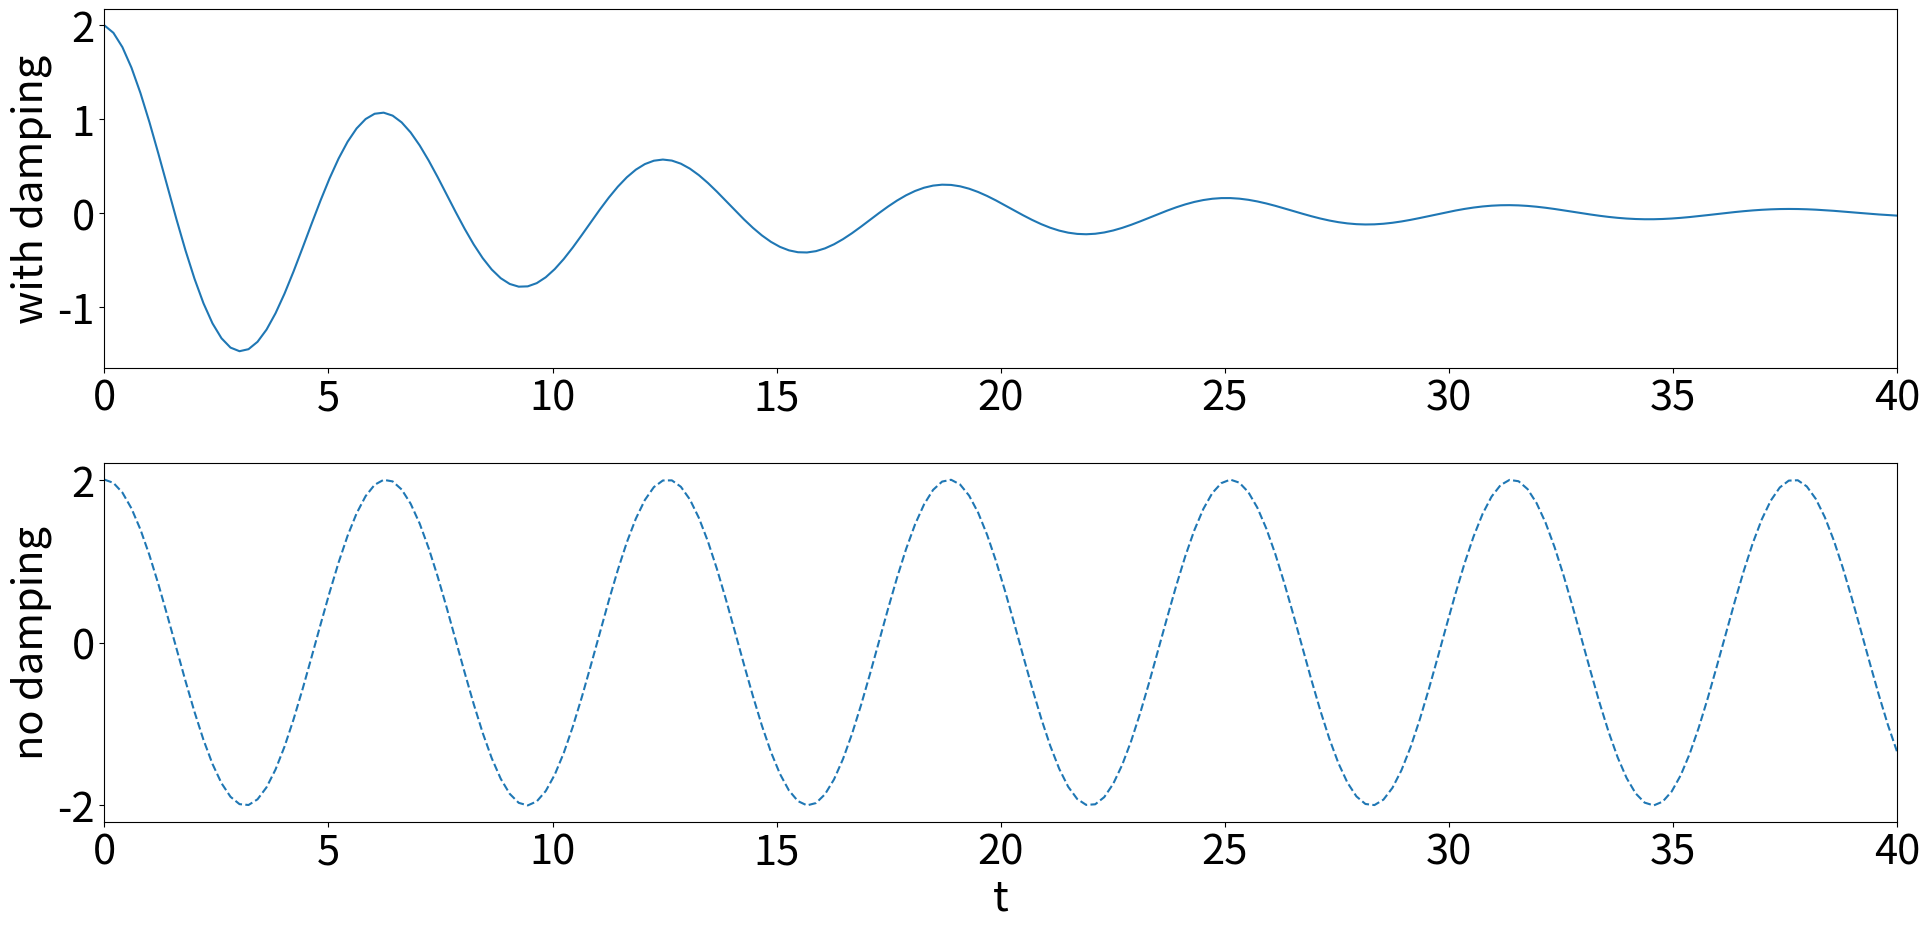

Recreate this plot in Python. (Note: this script raises an exception after producing the figure.)
"""
Basic sine plot with axis labels
"""
import numpy as np
import matplotlib.pyplot as plt

# New figure (increase figure size)
fig = plt.figure(figsize=(20,10))

# Bigger font
plt.rcParams.update({'font.size': 30})

# Set up x and y
t = np.linspace(0,40,200)
x = 2*np.exp(-t/10)*np.cos(t)
x0 = 2*np.cos(t)

# Top plot
plt.subplot(211)            
plt.plot(t,x)
plt.ylabel('with damping')
plt.xlim([0,40])

# Bottom plot
plt.subplot(212)            
plt.plot(t,x0,'--')
plt.ylabel('no damping')
plt.xlabel('t')
plt.xlim([0,40])

# Tighter margins
plt.tight_layout()

# Set your own filename/directory here
fname="practical_exercise_subplots.png"
fdir="/Users/<user>/Code/makecourse/modules/MAS1801-python/static/images/week2/"

# Save the file
fig.savefig(fdir+fname, facecolor=(1,1,1,0.4), transparent=True)

